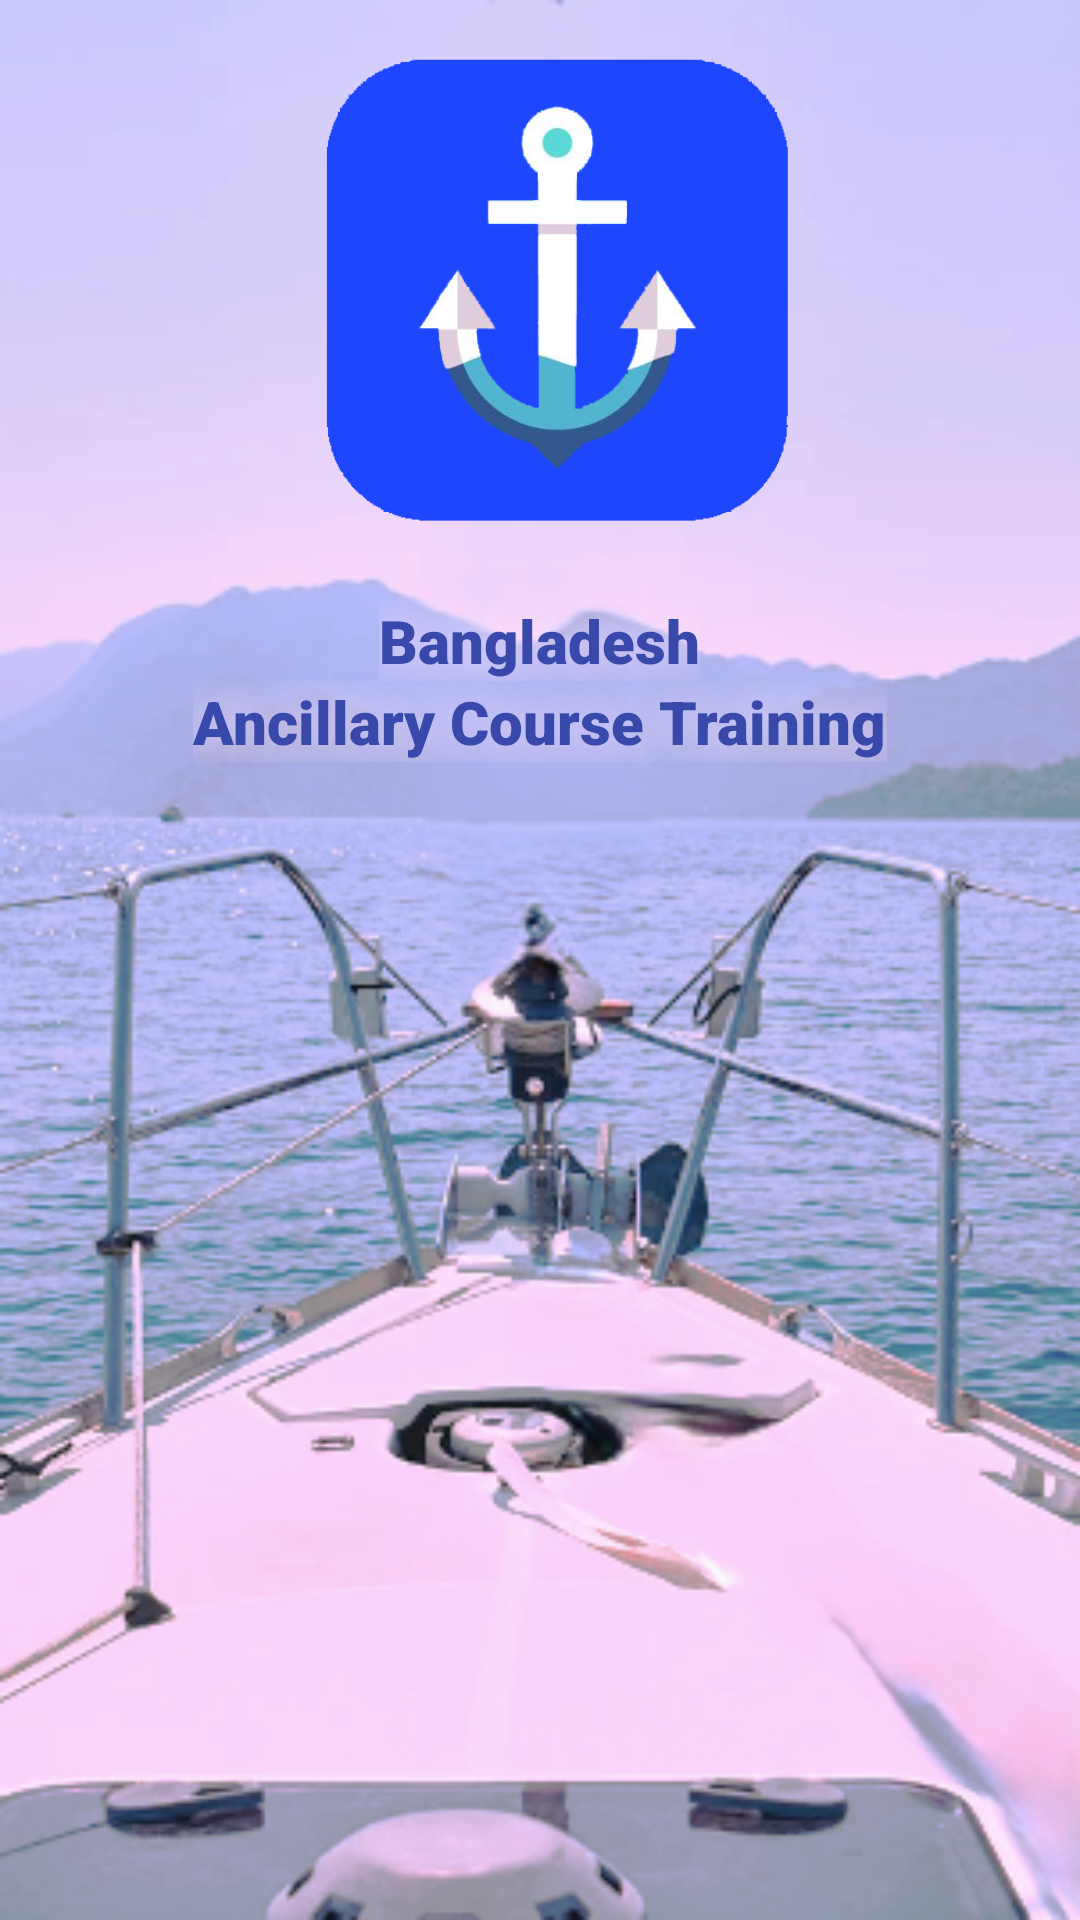

Reconstruct the res/layout file that produces this screen, plus the resources it refers to.
<!-- AndroidManifest.xml: application theme Theme.BDACT -->
<!-- res/layout/activity_splash_screen.xml -->
<?xml version="1.0" encoding="utf-8"?>
<LinearLayout xmlns:android="http://schemas.android.com/apk/res/android"
    xmlns:app="http://schemas.android.com/apk/res-auto"
    xmlns:tools="http://schemas.android.com/tools"
    android:id="@+id/main"
    android:layout_width="match_parent"
    android:layout_height="match_parent"
    android:background="@drawable/splash_back"
    android:orientation="vertical"
    tools:context=".Splash_screen">

    <ImageView
        android:id="@+id/SplashScreenImage"
        android:layout_width="300dp"
        android:layout_height="200dp"
        android:src="@drawable/app_logo"
        android:layout_gravity="center"/>

    <TextView
        android:id="@+id/textView"
        android:layout_width="wrap_content"
        android:layout_height="wrap_content"
        android:fontFamily="sans-serif-black"
        android:shadowColor="#FFE3FF"
        android:shadowRadius="40"
        android:layout_gravity="center"
        android:text="@string/bangladesh"
        android:textColor="#3949AB"
        android:textSize="20sp"
        android:textStyle="bold"
        tools:layout_editor_absoluteX="38dp"
        tools:layout_editor_absoluteY="252dp" />
    <TextView
        android:id="@+id/textView2"
        android:layout_width="wrap_content"
        android:layout_height="wrap_content"
        android:fontFamily="sans-serif-black"
        android:shadowColor="#FFE3FF"
        android:shadowRadius="40"
        android:layout_gravity="center"
        android:text="@string/ancillary_course_training"
        android:textColor="#3949AB"
        android:textSize="20sp"
        android:textStyle="bold"
        tools:layout_editor_absoluteX="38dp"
        tools:layout_editor_absoluteY="252dp" />
</LinearLayout>
<!-- resources referenced by this layout -->
<resources>
  <!-- drawable app_logo: png bitmap (drawable, 36522 bytes) -->
  <!-- drawable splash_back: png bitmap (drawable, 197095 bytes) -->
  <string name="ancillary_course_training">Ancillary Course Training</string>
  <string name="bangladesh">Bangladesh</string>
  <style name="Theme.BDACT" parent="Base.Theme.BDACT" />
  <style name="Base.Theme.BDACT" parent="Theme.Material3.DayNight.NoActionBar">
          
          
      </style>
</resources>
